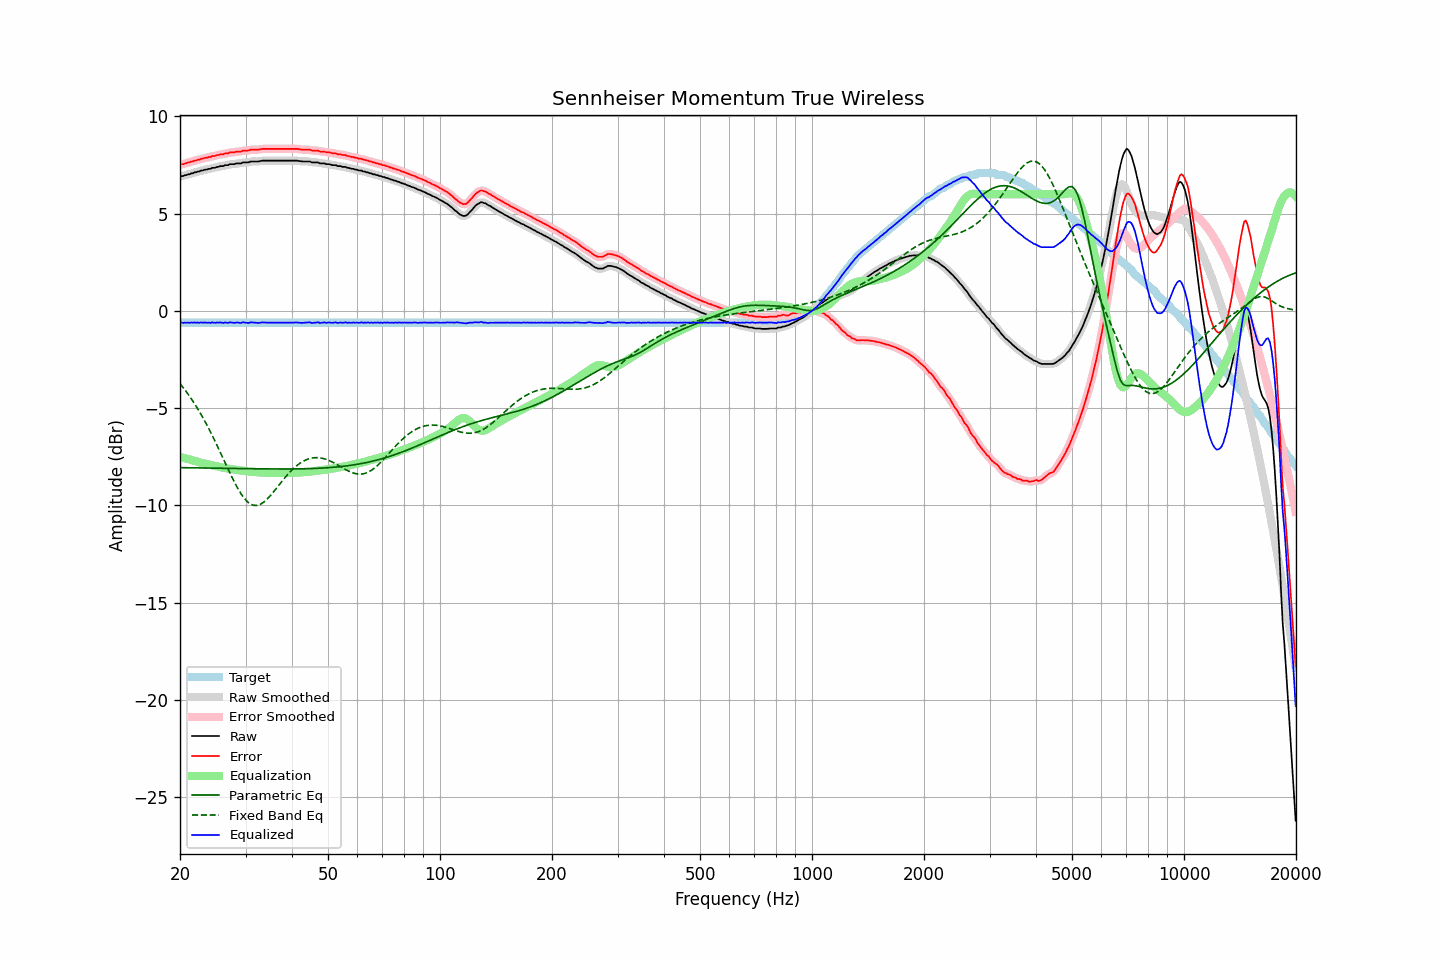

Source data for this figure (header and first rows):
frequency, raw, error, smoothed, error_smoothed, equalization, parametric_eq, fixed_band_eq, equalized_raw, equalized_smoothed, target
20.00, 6.91, 7.52, 6.91, 7.52, -7.51, -8.06, -3.74, -0.60, -0.60, -0.61
20.20, 6.93, 7.54, 6.93, 7.53, -7.53, -8.06, -3.84, -0.60, -0.61, -0.61
20.40, 6.93, 7.54, 6.94, 7.55, -7.55, -8.06, -3.95, -0.62, -0.61, -0.61
20.61, 6.97, 7.58, 6.96, 7.57, -7.58, -8.06, -4.06, -0.61, -0.61, -0.61
20.81, 6.98, 7.59, 6.98, 7.59, -7.60, -8.07, -4.16, -0.62, -0.61, -0.61
21.02, 7.02, 7.63, 7.01, 7.62, -7.62, -8.07, -4.28, -0.60, -0.61, -0.61
21.23, 7.02, 7.63, 7.03, 7.64, -7.64, -8.07, -4.40, -0.62, -0.61, -0.61
21.44, 7.07, 7.68, 7.06, 7.67, -7.66, -8.07, -4.52, -0.59, -0.60, -0.61
21.66, 7.07, 7.68, 7.08, 7.69, -7.69, -8.07, -4.64, -0.62, -0.61, -0.61
21.87, 7.12, 7.73, 7.11, 7.72, -7.71, -8.07, -4.77, -0.59, -0.60, -0.61
22.09, 7.12, 7.73, 7.13, 7.73, -7.74, -8.07, -4.90, -0.62, -0.61, -0.61
22.31, 7.16, 7.77, 7.15, 7.76, -7.76, -8.07, -5.03, -0.60, -0.61, -0.61
22.54, 7.16, 7.77, 7.17, 7.78, -7.78, -8.07, -5.17, -0.62, -0.61, -0.61
22.76, 7.21, 7.82, 7.20, 7.81, -7.80, -8.08, -5.31, -0.59, -0.61, -0.61
22.99, 7.21, 7.82, 7.22, 7.83, -7.83, -8.08, -5.46, -0.61, -0.60, -0.61
23.22, 7.25, 7.86, 7.24, 7.85, -7.85, -8.08, -5.61, -0.60, -0.60, -0.61
23.45, 7.26, 7.87, 7.26, 7.87, -7.87, -8.08, -5.76, -0.61, -0.61, -0.61
23.69, 7.27, 7.88, 7.28, 7.88, -7.89, -8.08, -5.91, -0.61, -0.61, -0.61
23.92, 7.30, 7.91, 7.29, 7.90, -7.90, -8.08, -6.07, -0.60, -0.61, -0.61
24.16, 7.30, 7.91, 7.32, 7.92, -7.92, -8.08, -6.23, -0.62, -0.61, -0.61
24.40, 7.35, 7.96, 7.33, 7.94, -7.94, -8.09, -6.40, -0.59, -0.61, -0.61
24.65, 7.35, 7.96, 7.35, 7.96, -7.96, -8.09, -6.57, -0.61, -0.61, -0.61
24.89, 7.36, 7.97, 7.37, 7.98, -7.98, -8.09, -6.74, -0.62, -0.61, -0.61
25.14, 7.40, 8.01, 7.39, 8.00, -8.00, -8.09, -6.91, -0.60, -0.61, -0.61
25.39, 7.40, 8.01, 7.41, 8.02, -8.02, -8.09, -7.09, -0.61, -0.60, -0.61
25.65, 7.44, 8.05, 7.43, 8.03, -8.03, -8.09, -7.26, -0.59, -0.61, -0.61
25.91, 7.44, 8.05, 7.44, 8.05, -8.05, -8.09, -7.44, -0.61, -0.61, -0.61
26.16, 7.44, 8.05, 7.46, 8.07, -8.07, -8.10, -7.62, -0.63, -0.61, -0.61
26.43, 7.49, 8.10, 7.47, 8.08, -8.08, -8.10, -7.80, -0.59, -0.61, -0.61
26.69, 7.49, 8.10, 7.49, 8.10, -8.10, -8.10, -7.98, -0.61, -0.61, -0.61
26.96, 7.49, 8.10, 7.51, 8.12, -8.11, -8.10, -8.15, -0.62, -0.60, -0.61
27.23, 7.54, 8.15, 7.52, 8.13, -8.13, -8.10, -8.33, -0.59, -0.60, -0.61
27.50, 7.54, 8.15, 7.53, 8.14, -8.14, -8.10, -8.50, -0.60, -0.61, -0.61
27.77, 7.54, 8.15, 7.55, 8.15, -8.15, -8.10, -8.67, -0.61, -0.60, -0.61
28.05, 7.54, 8.15, 7.55, 8.16, -8.16, -8.10, -8.83, -0.62, -0.61, -0.61
28.33, 7.58, 8.19, 7.57, 8.17, -8.18, -8.11, -8.99, -0.60, -0.61, -0.61
28.62, 7.58, 8.19, 7.57, 8.18, -8.19, -8.11, -9.14, -0.61, -0.61, -0.61
28.90, 7.58, 8.19, 7.59, 8.19, -8.20, -8.11, -9.28, -0.61, -0.61, -0.61
29.19, 7.58, 8.19, 7.60, 8.20, -8.21, -8.11, -9.41, -0.63, -0.61, -0.61
29.48, 7.63, 8.24, 7.61, 8.22, -8.22, -8.11, -9.53, -0.59, -0.60, -0.61
29.78, 7.63, 8.24, 7.63, 8.23, -8.23, -8.11, -9.64, -0.60, -0.60, -0.61
30.08, 7.63, 8.24, 7.63, 8.24, -8.24, -8.11, -9.73, -0.61, -0.61, -0.61
30.38, 7.63, 8.24, 7.64, 8.24, -8.25, -8.12, -9.82, -0.62, -0.62, -0.61
30.68, 7.64, 8.25, 7.65, 8.26, -8.26, -8.12, -9.88, -0.62, -0.61, -0.61
30.99, 7.68, 8.29, 7.67, 8.27, -8.27, -8.12, -9.94, -0.59, -0.60, -0.61
31.30, 7.68, 8.29, 7.68, 8.29, -8.28, -8.12, -9.97, -0.60, -0.60, -0.61
31.61, 7.68, 8.29, 7.68, 8.29, -8.28, -8.12, -10.00, -0.60, -0.60, -0.61
31.93, 7.68, 8.29, 7.68, 8.29, -8.29, -8.12, -10.00, -0.61, -0.61, -0.61
32.24, 7.68, 8.29, 7.68, 8.29, -8.30, -8.12, -10.00, -0.62, -0.62, -0.61
32.57, 7.68, 8.29, 7.69, 8.30, -8.31, -8.12, -9.98, -0.62, -0.62, -0.61
32.89, 7.70, 8.31, 7.70, 8.31, -8.31, -8.12, -9.95, -0.61, -0.61, -0.61
33.22, 7.72, 8.33, 7.71, 8.32, -8.32, -8.12, -9.90, -0.59, -0.60, -0.61
33.55, 7.72, 8.33, 7.72, 8.33, -8.32, -8.13, -9.84, -0.60, -0.60, -0.61
33.89, 7.72, 8.33, 7.72, 8.33, -8.32, -8.13, -9.77, -0.60, -0.60, -0.61
34.23, 7.72, 8.33, 7.72, 8.33, -8.33, -8.13, -9.70, -0.61, -0.61, -0.61
34.57, 7.72, 8.33, 7.72, 8.33, -8.33, -8.13, -9.61, -0.61, -0.61, -0.61
34.92, 7.72, 8.33, 7.72, 8.33, -8.33, -8.13, -9.52, -0.61, -0.61, -0.61
35.27, 7.72, 8.33, 7.72, 8.33, -8.33, -8.13, -9.43, -0.61, -0.61, -0.61
35.62, 7.72, 8.33, 7.72, 8.33, -8.33, -8.13, -9.33, -0.61, -0.61, -0.61
35.97, 7.72, 8.33, 7.72, 8.33, -8.33, -8.13, -9.22, -0.61, -0.61, -0.61
... 635 more rows
